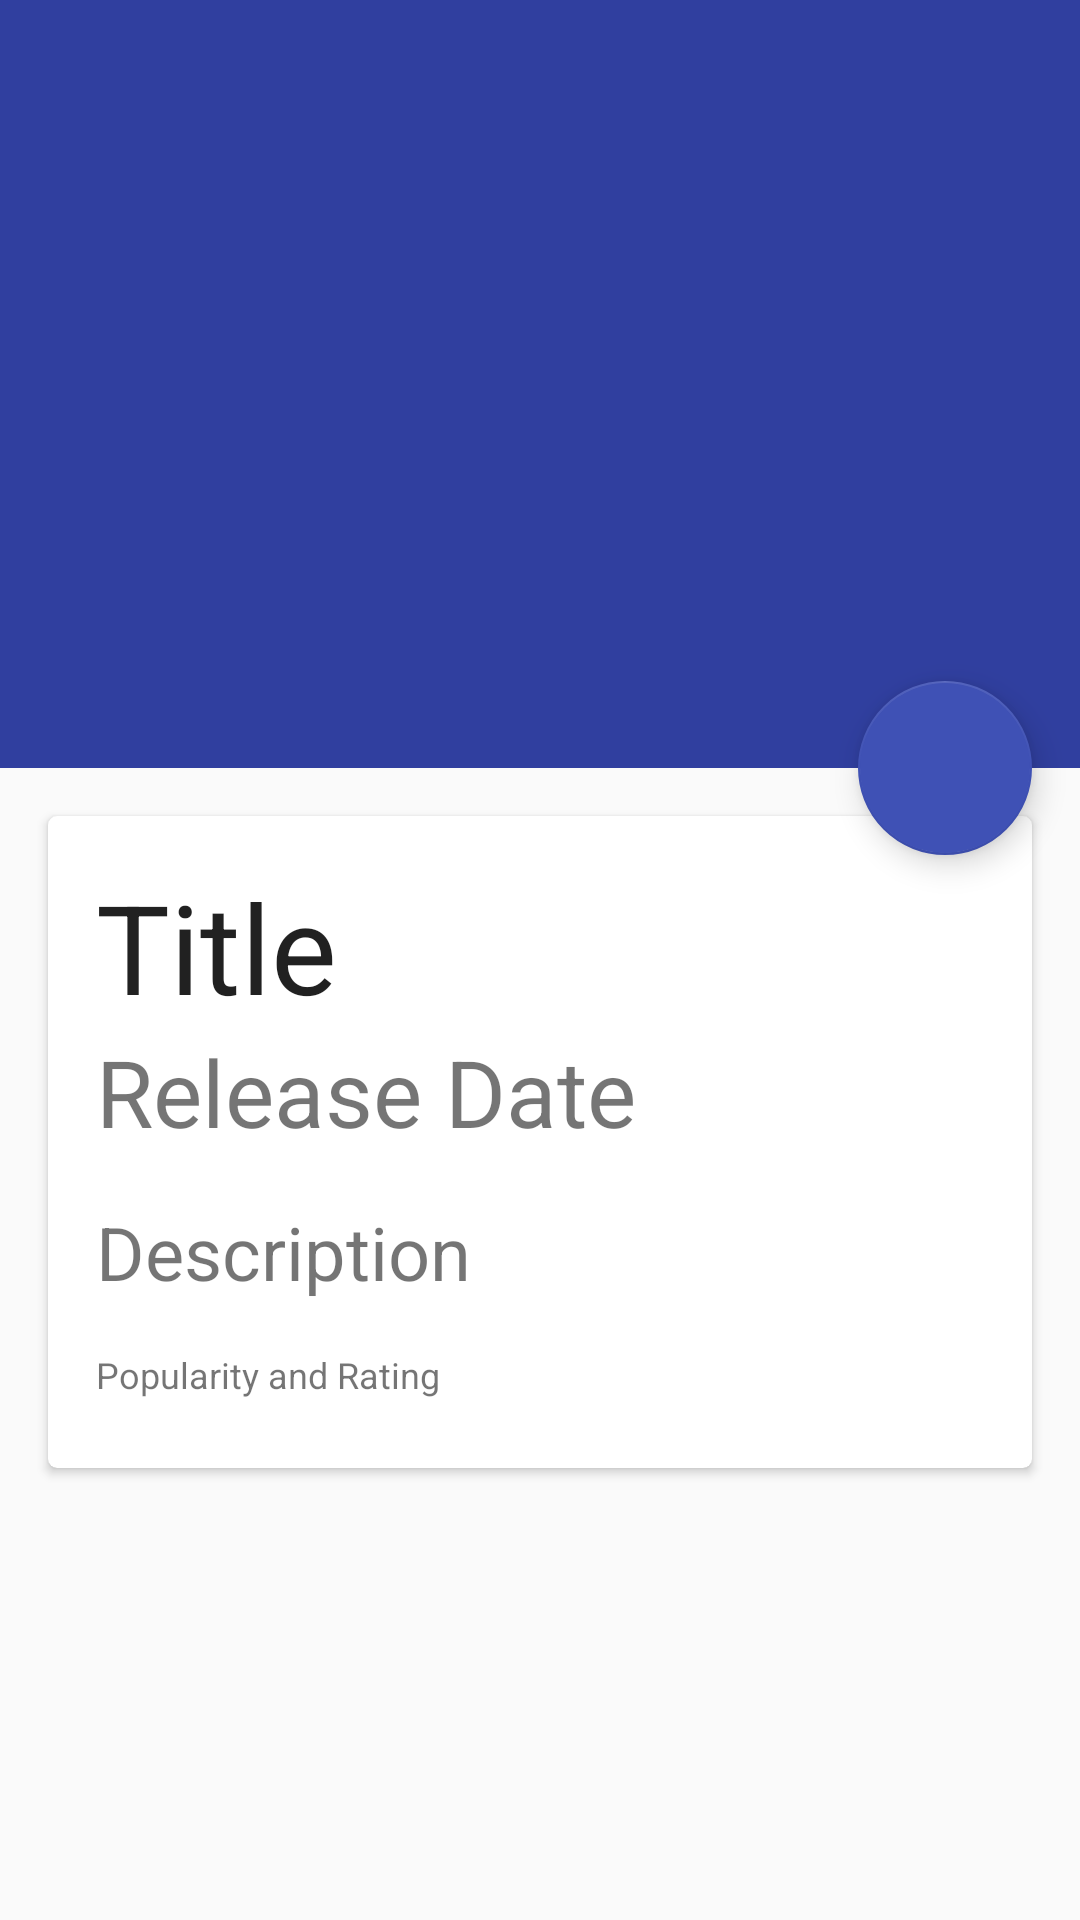

The Android layout XML behind this screen, and the referenced resources:
<!-- AndroidManifest.xml: application theme AppTheme -->
<!-- res/layout/activity_detail.xml -->
<?xml version="1.0" encoding="utf-8"?>
<android.support.design.widget.CoordinatorLayout xmlns:android="http://schemas.android.com/apk/res/android"
    xmlns:app="http://schemas.android.com/apk/res-auto"
    xmlns:tools="http://schemas.android.com/tools"
    android:layout_width="match_parent"
    android:layout_height="match_parent"
    android:fitsSystemWindows="true"
    tools:context="id.sch.smktelkom_mlg.privateassignment.xirpl113.privateassignment3.DetailActivity">

    <android.support.design.widget.AppBarLayout
        android:id="@+id/app_bar"
        android:layout_width="match_parent"
        android:layout_height="@dimen/app_bar_height"
        android:fitsSystemWindows="true"
        android:theme="@style/AppTheme.AppBarOverlay">

        <android.support.design.widget.CollapsingToolbarLayout
            android:id="@+id/toolbar_layout"
            android:layout_width="match_parent"
            android:layout_height="match_parent"
            android:fitsSystemWindows="true"
            app:contentScrim="?attr/colorPrimary"
            app:layout_scrollFlags="scroll|exitUntilCollapsed">

            <ImageView
                android:id="@+id/imageViewDetail"
                android:layout_width="match_parent"
                android:layout_height="match_parent"
                android:background="@color/colorPrimaryDark"
                android:fitsSystemWindows="true"
                android:scaleType="centerCrop"
                app:layout_collapseMode="parallax"
                tools:src="@drawable/ic_movie_black_24dp" />

            <android.support.v7.widget.Toolbar
                android:id="@+id/toolbar"
                android:layout_width="match_parent"
                android:layout_height="?attr/actionBarSize"
                app:layout_collapseMode="pin"
                app:popupTheme="@style/AppTheme.PopupOverlay" />

        </android.support.design.widget.CollapsingToolbarLayout>
    </android.support.design.widget.AppBarLayout>

    <include layout="@layout/content_detail" />

    <android.support.design.widget.FloatingActionButton
        android:id="@+id/fab"
        android:layout_width="58dp"
        android:layout_height="61dp"
        android:layout_margin="@dimen/fab_margin"
        app:backgroundTint="@color/colorPrimary"
        app:layout_anchor="@id/app_bar"
        app:layout_anchorGravity="bottom|end"
        app:srcCompat="@drawable/ic_bookmark_black_24dp" />

</android.support.design.widget.CoordinatorLayout>
<!-- res/layout/content_detail.xml (included above) -->
<?xml version="1.0" encoding="utf-8"?>
<android.support.v4.widget.NestedScrollView xmlns:android="http://schemas.android.com/apk/res/android"
    xmlns:app="http://schemas.android.com/apk/res-auto"
    xmlns:tools="http://schemas.android.com/tools"
    android:layout_width="match_parent"
    android:layout_height="match_parent"
    app:layout_anchorGravity="bottom|end"
    app:layout_behavior="@string/appbar_scrolling_view_behavior"
    tools:context="id.sch.smktelkom_mlg.privateassignment.xirpl113.privateassignment3.DetailActivity"
    tools:showIn="@layout/activity_detail">

    <android.support.v7.widget.CardView
        android:layout_width="match_parent"
        android:layout_height="wrap_content"
        android:layout_marginLeft="16dp"
        android:layout_marginRight="16dp"
        android:layout_marginTop="16dp"
        android:elevation="10dp"
        app:cardCornerRadius="3dp">

        <LinearLayout
            android:layout_width="match_parent"
            android:layout_height="match_parent"
            android:orientation="vertical"
            android:padding="16dp">

            <TextView
                android:id="@+id/textViewTitle"
                android:layout_width="match_parent"
                android:layout_height="wrap_content"
                android:text="Title"
                android:textAppearance="@style/Base.TextAppearance.AppCompat.Headline"
                android:textSize="20pt" />

            <TextView
                android:id="@+id/textViewHeadet"
                android:layout_width="match_parent"
                android:layout_height="wrap_content"
                android:layout_marginBottom="16dp"
                android:text="Release Date"
                android:textSize="15pt" />

            <TextView
                android:id="@+id/textViewDescet"
                android:layout_width="match_parent"
                android:layout_height="wrap_content"
                android:layout_marginBottom="16dp"
                android:text="Description"
                android:textSize="12pt" />

            <TextView
                android:id="@+id/textViewReview"
                android:layout_width="match_parent"
                android:layout_height="wrap_content"
                android:paddingBottom="7dp"
                android:text="Popularity and Rating"
                android:textSize="12sp" />

        </LinearLayout>
    </android.support.v7.widget.CardView>

</android.support.v4.widget.NestedScrollView>
<!-- resources referenced by this layout -->
<resources>
  <color name="colorPrimary">#3f51b5</color>
  <color name="colorPrimaryDark">#303f9f</color>
  <dimen name="app_bar_height">256dp</dimen>
  <dimen name="fab_margin">16dp</dimen>
  <style name="AppTheme.AppBarOverlay" parent="ThemeOverlay.AppCompat.Dark.ActionBar">
          
          <item name="colorPrimary">@color/colorPrimary</item>
          <item name="colorPrimaryDark">@color/colorPrimaryDark</item>
          <item name="colorAccent">@color/colorAccent</item>
          <item name="windowActionBar">false</item>
          <item name="windowNoTitle">true</item>
      </style>
  <style name="AppTheme.PopupOverlay" parent="ThemeOverlay.AppCompat.Light">
      
      <item name="colorPrimary">@color/colorPrimary</item>
      <item name="colorPrimaryDark">@color/colorPrimaryDark</item>
      <item name="colorAccent">@color/colorAccent</item>
      <item name="windowActionBar">false</item>
      <item name="windowNoTitle">true</item>
      </style>
  <style name="AppTheme" parent="Theme.AppCompat.Light.DarkActionBar">
          <item name="windowActionBar">true</item>
          
          <item name="colorPrimary">@color/colorPrimary</item>
          <item name="colorPrimaryDark">@color/colorPrimaryDark</item>
          <item name="colorAccent">@color/colorAccent</item>
  
      </style>
  <color name="colorAccent">#ff548e</color>
</resources>
